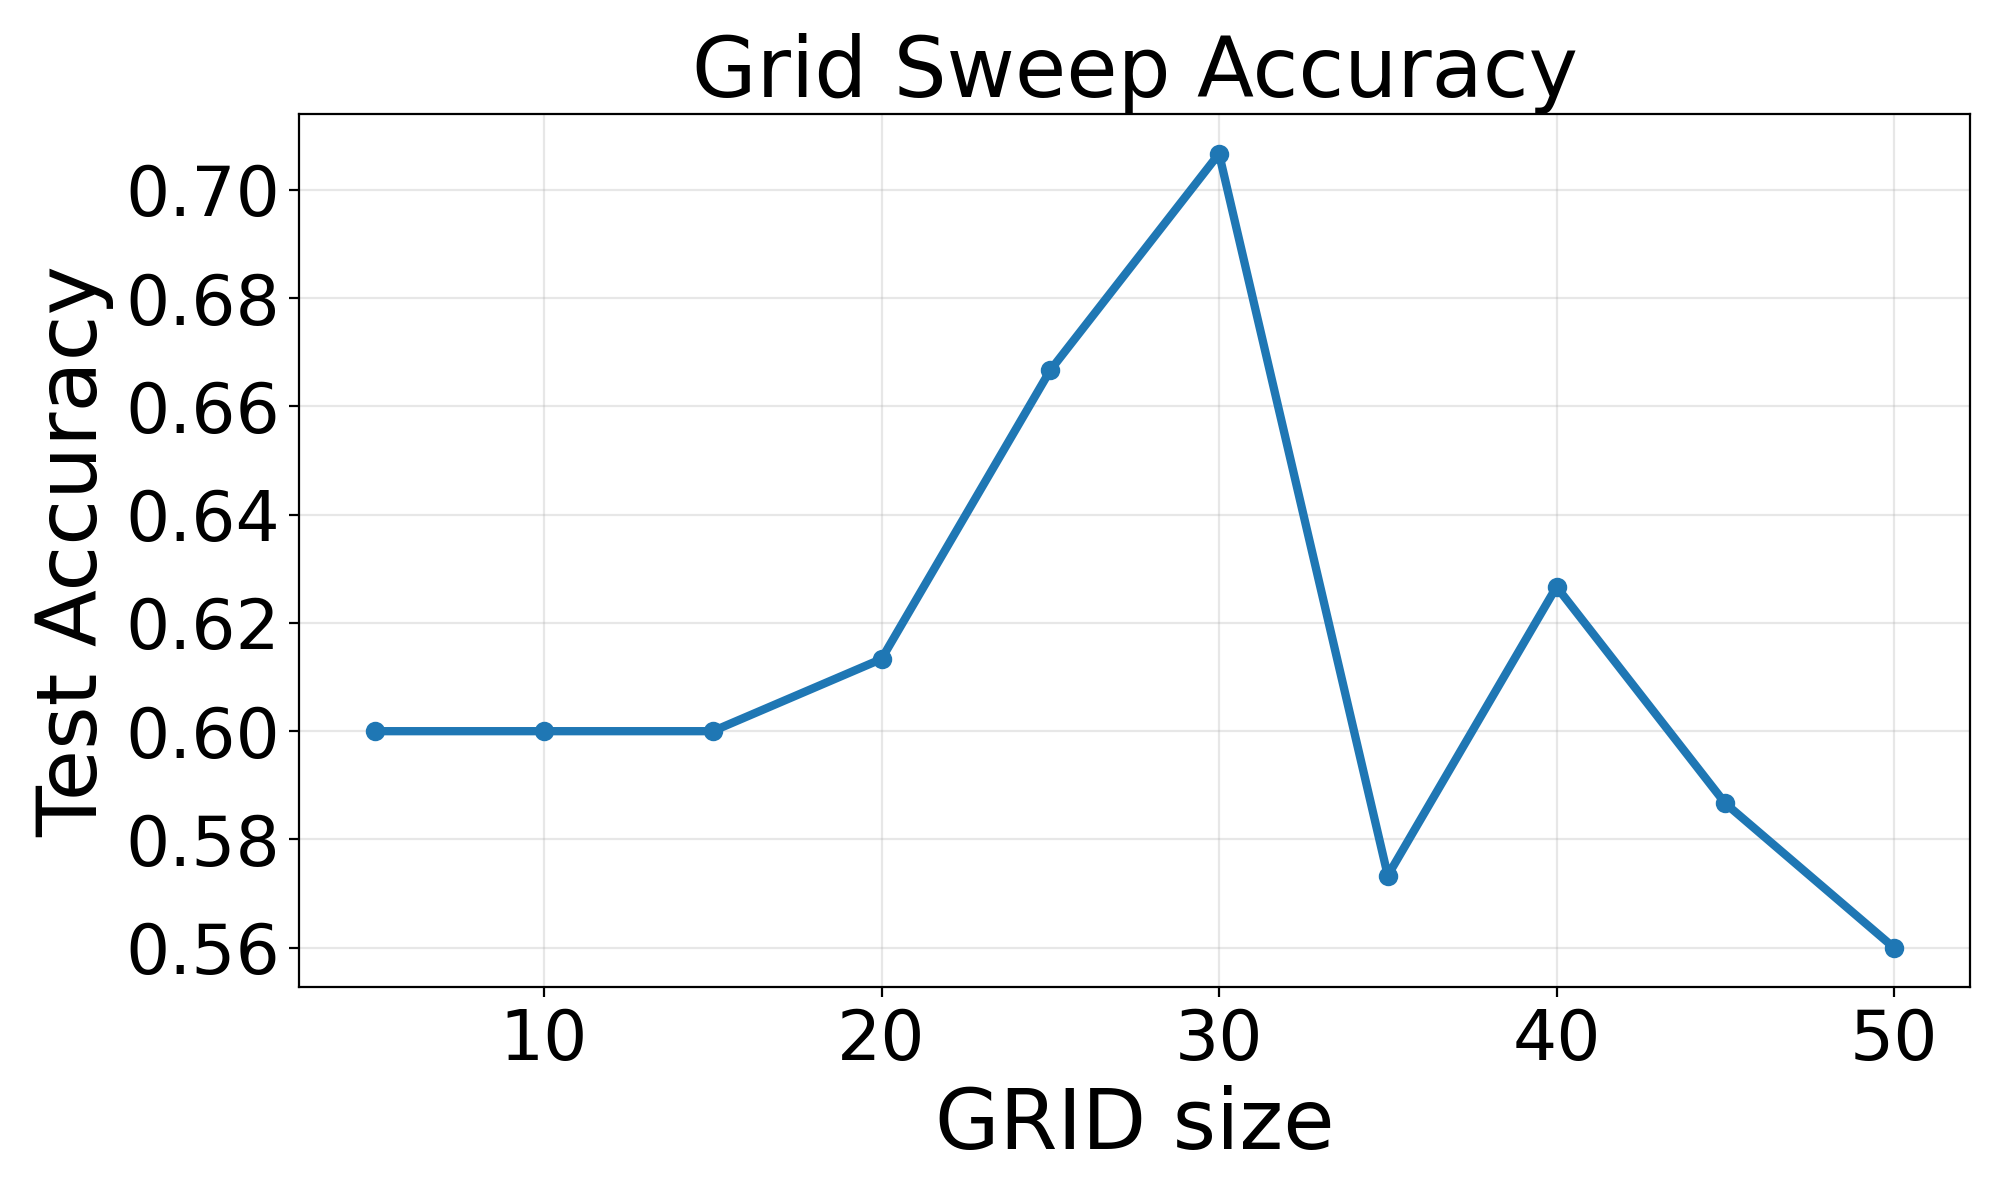

Data behind this chart, as committed beside it:
data_root, feature_mode, grid, test_accuracy, best_cv_score, feature_dim, samples, best_params
KH\mouth_ply, dens, 5, 0.6, 0.5771, 125, 250, {"svc__C": 10, "svc__gamma": "auto"}
KH\mouth_ply, dens, 10, 0.6, 0.6229, 1000, 250, {"svc__C": 5, "svc__gamma": "auto"}
KH\mouth_ply, dens, 15, 0.6, 0.6, 3375, 250, {"svc__C": 3, "svc__gamma": "scale"}
KH\mouth_ply, dens, 20, 0.6133, 0.6, 8000, 250, {"svc__C": 3, "svc__gamma": "auto"}
KH\mouth_ply, dens, 25, 0.6667, 0.6286, 15625, 250, {"svc__C": 20, "svc__gamma": "auto"}
KH\mouth_ply, dens, 30, 0.7067, 0.5886, 27000, 250, {"svc__C": 5, "svc__gamma": "auto"}
KH\mouth_ply, dens, 35, 0.5733, 0.6, 42875, 250, {"svc__C": 3, "svc__gamma": "auto"}
KH\mouth_ply, dens, 40, 0.6267, 0.6286, 64000, 250, {"svc__C": 3, "svc__gamma": "auto"}
KH\mouth_ply, dens, 45, 0.5867, 0.6171, 91125, 250, {"svc__C": 3, "svc__gamma": "auto"}
KH\mouth_ply, dens, 50, 0.56, 0.6114, 125000, 250, {"svc__C": 3, "svc__gamma": "auto"}
